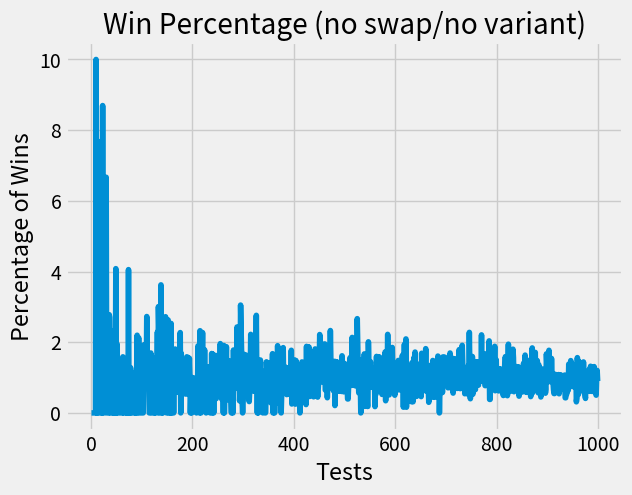

Generate this figure with matplotlib:
# 154 Project - Monty Hall Game

# Julieta Mendez
# Malee Seechan

import matplotlib.pyplot as plt
import numpy as np
import random

#testing purposes 

plt.style.use('fivethirtyeight')

#run games that tally wins/losses and if there was a user choice swap
def monty_hall(sim_nums, doors_input, swap_door, variant):
    no_swap_wins= 0
    swap_wins= 0 
    swap_losses = 0
    no_swap_losses = 0
    other_door = 0

    for i in range(0, sim_nums):
        car_door = random.randrange(0, doors_input)
        user_choice = random.randrange(0, doors_input)
        monty_choice = car_door
        variant_loss, other_door = open_door(other_door, user_choice, monty_choice, doors_input, variant)              

#swap the user's choice to a new door
        if swap_door == True:
            new_user_choice = other_door

#Possible game scenarios 
        if variant_loss == True:
            if(swap_door == True):
                swap_losses+=1
            else: no_swap_losses +=1            
            #VARIANT: the player lost because the host opened the car door

        elif not swap_door and user_choice == car_door:
            no_swap_wins +=1
            #User does not switch and wins
        
        elif not swap_door and user_choice != car_door:
            no_swap_losses +=1
            #User does not switch and loses

        elif swap_door and new_user_choice == car_door:
            swap_wins +=1
            #User switches and wins

        elif swap_door and new_user_choice != car_door:
            swap_losses +=1
            #User switches and loses
                    
        else: print("error")

    return   no_swap_wins, swap_wins, swap_losses, no_swap_losses, sim_nums

#open a goat door
def open_door(other_door, user_choice, monty_choice, doorsNum, variant):
    opened_door_lists=[]
    variant_loss = False
    
    #add all doors to the list, remove the user's door and the winning door
    for i in range(0, doorsNum):
        opened_door_lists.append(i)

    # NO VARIANT: host may only open a goat door
    if(variant == False):

        #if the user chooses the winning door, the host can choose from either leftover door
        #so leave a random door for the host to open
        if (user_choice == monty_choice):
            opened_door_lists.remove(user_choice) #remove the users choice from the hosts list

            other_door = random.randrange(len(opened_door_lists))

            # ensure other_door and user_choice are different
            if(other_door == user_choice and user_choice == len(opened_door_lists)-1):
                other_door -= 1
            else:
                other_door =+ 1

            opened_door_lists.remove(other_door) #remove a random goat door

        #The only goat doors(s) the host can open is the door the user did not choose 
        #and the one that does not have a car behind it 
        else:
            opened_door_lists.remove(user_choice) #remove the users choice from the hosts list
            opened_door_lists.remove(monty_choice) #remove the car door from the hosts list
    
    # VARIANT: host may open car door by accident
    else:
        # pick random door the host will leave closed to give player a chance to switch
        other_door = random.randint(0,len(opened_door_lists)-1)

        # ensure the 2 doors left closed are not the same
        if(other_door == user_choice and user_choice == len(opened_door_lists)-1):
            other_door = other_door - 1
        elif(other_door == user_choice):
            other_door = other_door + 1

        opened_door_lists.remove(user_choice) 
        opened_door_lists.remove(other_door) 

        # if car door was not removed from the list then
        # the host opened the car door, thus the player lost
        if(other_door != monty_choice and user_choice != monty_choice):
            variant_loss = True

    return variant_loss, other_door
   


tests = 1000
doors = 100
swap = True
variant = True #change to run with or without variant

sim_swap_results = monty_hall(tests, doors, swap, variant) 
sim_no_swap_results = monty_hall(tests, doors, swap, variant)

print("\n---------------------------- Monty Hall Simulation Results ----------------------------")
print("Number of tests: ", tests)
print("Number of doors: ", doors)
print("Swap user choice:", "\twins ", sim_swap_results[1]/sim_swap_results[4]*100, "% - losses ", sim_swap_results[2]/sim_swap_results[4]*100,"%" )
print("No Swap user choice:", "\twins ", sim_no_swap_results[0]/sim_no_swap_results[4]*100, "% - losses ", sim_no_swap_results[3]/sim_no_swap_results[4]*100,"%" )

testsList = []
winList=[]
count=0

for i in range(1, tests):
    testsList.append(i)

    #run monty hall simulation  with i as the count of simulations,
    #doors as the count of doors, 
    #True/False as switch/no switch,
    #and True/False as variatoin/no variant

    y = monty_hall(i, doors, swap, variant) 
    percent = (y[1]/y[4]*100)
    winList.append (percent)
    count += percent

# Average win% over 1000 tests
print("average win percentage: ", count/tests)

plt.figsize =((1,3))
plt.plot(testsList, winList)
plt.xlabel('Tests')
plt.ylabel('Percentage of Wins')
plt.title('Win Percentage (no swap/no variant)')
plt.show()
